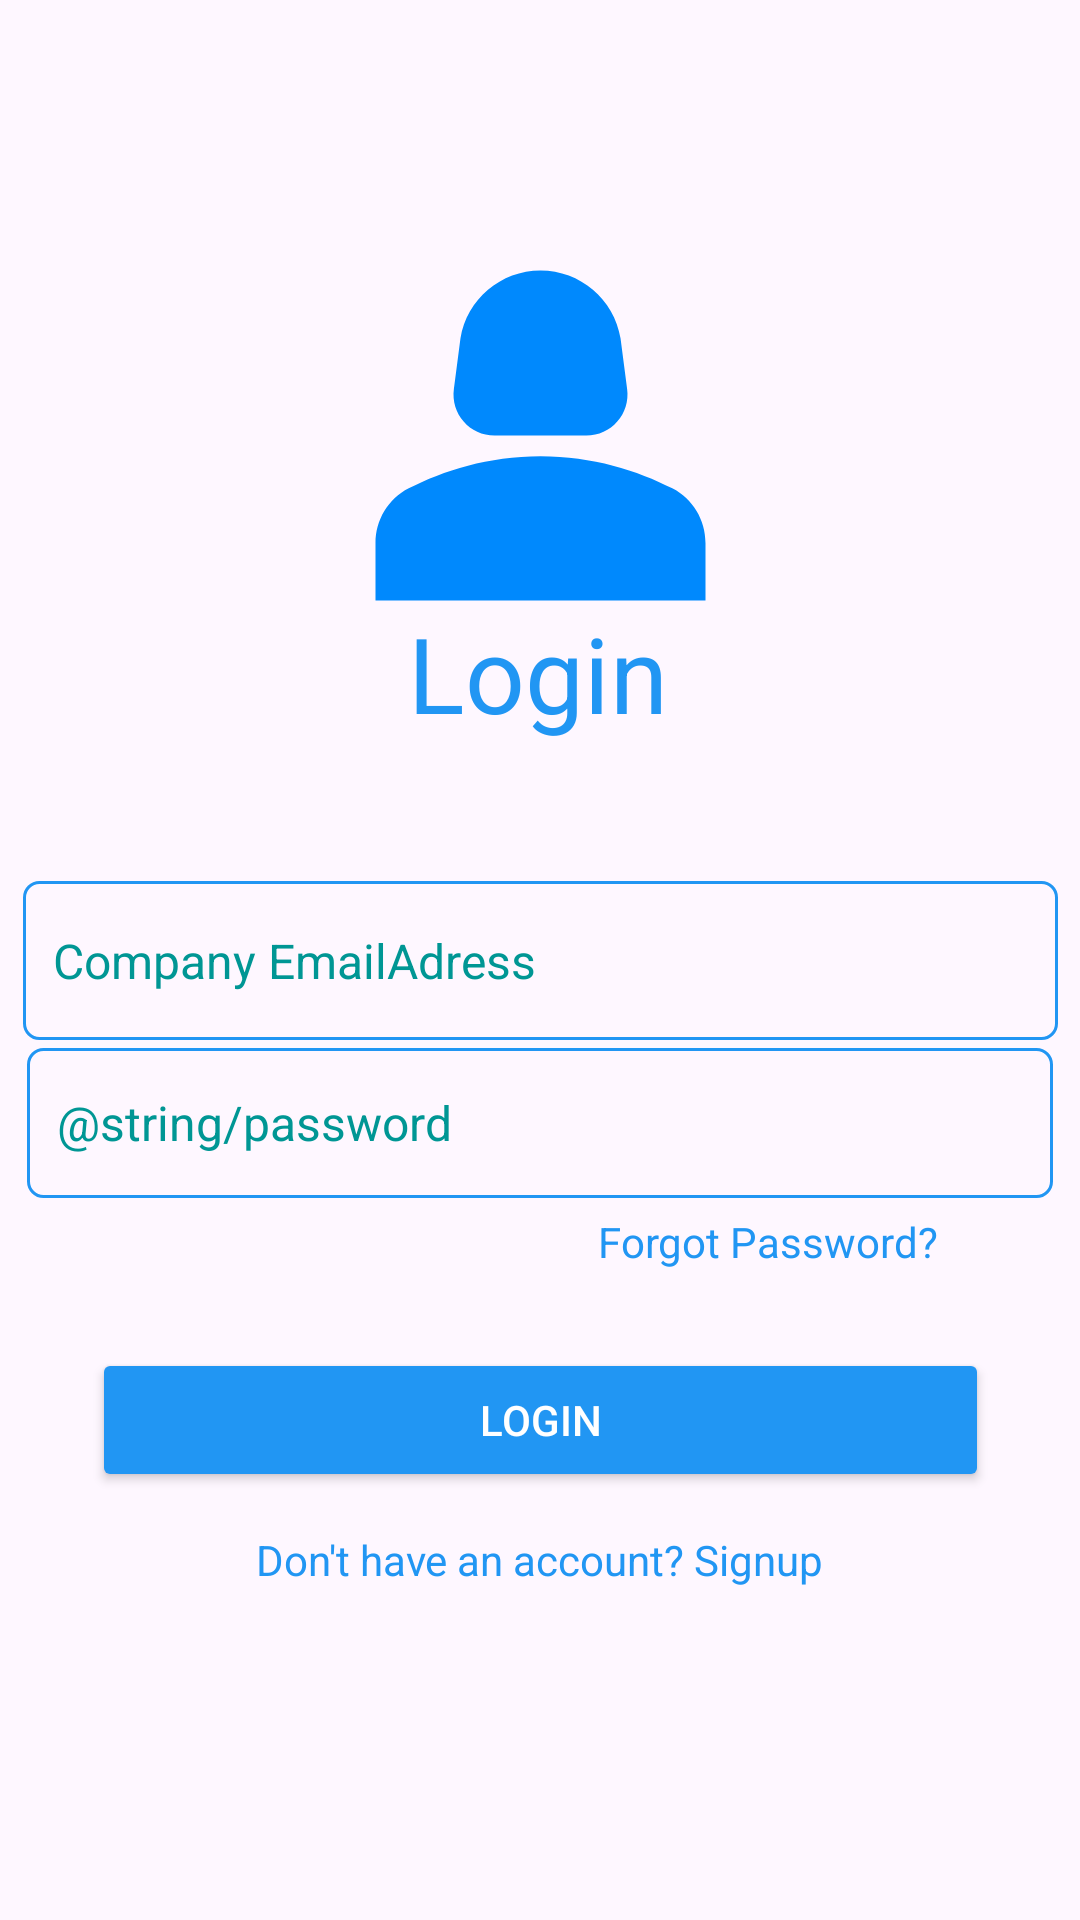

Here is an Android app screen rendered from its layout file. Give the layout XML and the strings, colors and styles it references.
<!-- AndroidManifest.xml: application theme Theme.Wecare -->
<!-- res/layout/activity_loginascompany.xml -->
<?xml version="1.0" encoding="utf-8"?>
<androidx.constraintlayout.widget.ConstraintLayout xmlns:android="http://schemas.android.com/apk/res/android"
    xmlns:app="http://schemas.android.com/apk/res-auto"
    xmlns:tools="http://schemas.android.com/tools"
    android:layout_width="match_parent"
    android:layout_height="match_parent"
    tools:context=".loginascompany">

    <EditText
        android:id="@+id/loginAsCompanyEmail"
        style="@style/Widget.AppCompat.AutoCompleteTextView"
        android:layout_width="345dp"
        android:layout_height="53dp"
        android:layout_alignParentStart="true"
        android:layout_alignParentTop="true"
        android:layout_alignParentEnd="true"
        android:layout_alignParentBottom="false"
        android:autofillHints=""
        android:background="@drawable/edittextborder"
        android:ems="10"
        android:hint="Company EmailAdress"
        android:inputType="textEmailAddress"
        android:lineSpacingExtra="8sp"
        android:padding="10dp"
        android:textAlignment="gravity"

        android:textColorHint="#009694"
        android:textSize="16sp"
        app:layout_constraintBottom_toBottomOf="parent"
        app:layout_constraintEnd_toEndOf="parent"
        app:layout_constraintStart_toStartOf="parent"
        app:layout_constraintTop_toTopOf="parent" />

    <Button
        android:id="@+id/loginAsCompanyButton"
        android:layout_width="299dp"
        android:layout_height="wrap_content"
        android:layout_alignParentTop="true"
        android:layout_alignParentEnd="true"
        android:layout_gravity="center"

        android:backgroundTint="@color/blue"
        android:text="Login"
        android:textColor="@android:color/white"
        app:cornerRadius="5dp"
        app:layout_constraintBottom_toBottomOf="parent"
        app:layout_constraintEnd_toEndOf="parent"
        app:layout_constraintStart_toStartOf="parent"
        app:layout_constraintTop_toTopOf="parent"
        app:layout_constraintVertical_bias="0.759" />

    <ImageView
        android:id="@+id/imageView3"
        android:layout_width="165dp"
        android:layout_height="146dp"
        android:layout_marginBottom="21dp"
        android:scaleType="centerCrop"
        android:src="@drawable/baseline_person_2_24"
        app:layout_constraintBottom_toBottomOf="parent"
        app:layout_constraintEnd_toEndOf="parent"
        app:layout_constraintStart_toStartOf="parent"
        app:layout_constraintTop_toTopOf="parent"
        app:layout_constraintVertical_bias="0.152" />

    <TextView
        android:id="@+id/companylogin"
        android:layout_width="wrap_content"
        android:layout_height="wrap_content"
        android:text="Login"
        android:textColor="#2196F3"
        android:textSize="35dp"
        app:layout_constraintBottom_toBottomOf="parent"
        app:layout_constraintEnd_toEndOf="parent"
        app:layout_constraintHorizontal_bias="0.498"
        app:layout_constraintStart_toStartOf="parent"
        app:layout_constraintTop_toTopOf="parent"
        app:layout_constraintVertical_bias="0.339" />

    <EditText
        android:id="@+id/loginAsCompanyPassword"
        style="@style/Widget.AppCompat.AutoCompleteTextView"
        android:layout_width="342dp"
        android:layout_height="50dp"
        android:layout_alignParentStart="true"
        android:layout_alignParentTop="true"
        android:layout_alignParentEnd="true"
        android:layout_alignParentBottom="false"
        android:autofillHints=""
        android:background="@drawable/edittextborder"
        android:ems="10"
        android:hint="@string/password"
        android:inputType="textPassword"
        android:lineSpacingExtra="8sp"
        android:padding="10dp"
        android:textAlignment="gravity"

        android:textColorHint="#009694"
        android:textSize="16sp"
        app:layout_constraintBottom_toBottomOf="parent"
        app:layout_constraintEnd_toEndOf="parent"
        app:layout_constraintStart_toStartOf="parent"
        app:layout_constraintTop_toTopOf="parent"
        app:layout_constraintVertical_bias="0.592" />

    <TextView
        android:id="@+id/CompanyforgotPassword2"
        android:layout_width="wrap_content"
        android:layout_height="wrap_content"
        android:layout_marginEnd="44dp"
        android:text="Forgot Password? "
        android:textColor="#2196F3"
        app:layout_constraintBottom_toBottomOf="parent"
        app:layout_constraintEnd_toEndOf="parent"
        app:layout_constraintTop_toTopOf="parent"
        app:layout_constraintVertical_bias="0.651" />

    <TextView
        android:id="@+id/loginCompanyText"
        android:layout_width="wrap_content"
        android:layout_height="wrap_content"
        android:layout_marginTop="16dp"
        android:clickable="true"
        android:text="Don't have an account? Signup"
        android:textColor="@color/blue"
        app:layout_constraintBottom_toBottomOf="parent"
        app:layout_constraintEnd_toEndOf="parent"
        app:layout_constraintStart_toStartOf="parent"
        app:layout_constraintTop_toTopOf="parent"
        app:layout_constraintVertical_bias="0.817" />
</androidx.constraintlayout.widget.ConstraintLayout>
<!-- resources referenced by this layout -->
<resources>
  <color name="blue">#2196F3</color>
  <!-- drawable baseline_person_2_24 (drawable) -->
  <vector android:height="24dp" android:tint="#0089FD"
      android:viewportHeight="24" android:viewportWidth="24"
      android:width="24dp" xmlns:android="http://schemas.android.com/apk/res/android">
      <path android:fillColor="@android:color/white" android:pathData="M18.39,14.56C16.71,13.7 14.53,13 12,13c-2.53,0 -4.71,0.7 -6.39,1.56C4.61,15.07 4,16.1 4,17.22V20h16v-2.78C20,16.1 19.39,15.07 18.39,14.56z"/>
      <path android:fillColor="@android:color/white" android:pathData="M9.78,12h4.44c1.21,0 2.14,-1.06 1.98,-2.26l-0.32,-2.45C15.57,5.39 13.92,4 12,4S8.43,5.39 8.12,7.29L7.8,9.74C7.64,10.94 8.57,12 9.78,12z"/>
  </vector>
  <!-- drawable edittextborder (drawable) -->
  <?xml version="1.0" encoding="utf-8"?>
  <shape xmlns:android="http://schemas.android.com/apk/res/android" android:shape="rectangle">
      <stroke
          android:width="1dp"
          android:color="@color/blue"
  
  
          />
      <corners
          android:radius="5dp"
  
          />
  
  
  
  
  
  
  
  </shape>
  <style name="Theme.Wecare" parent="Base.Theme.Wecare" />
  <style name="Base.Theme.Wecare" parent="Theme.Material3.DayNight.NoActionBar">
          
          <item name="colorPrimary">@color/blue</item>
          <item name="colorSecondary">@color/light_blue</item>
          <item name="android:textColor">@color/blue</item>
      </style>
</resources>
